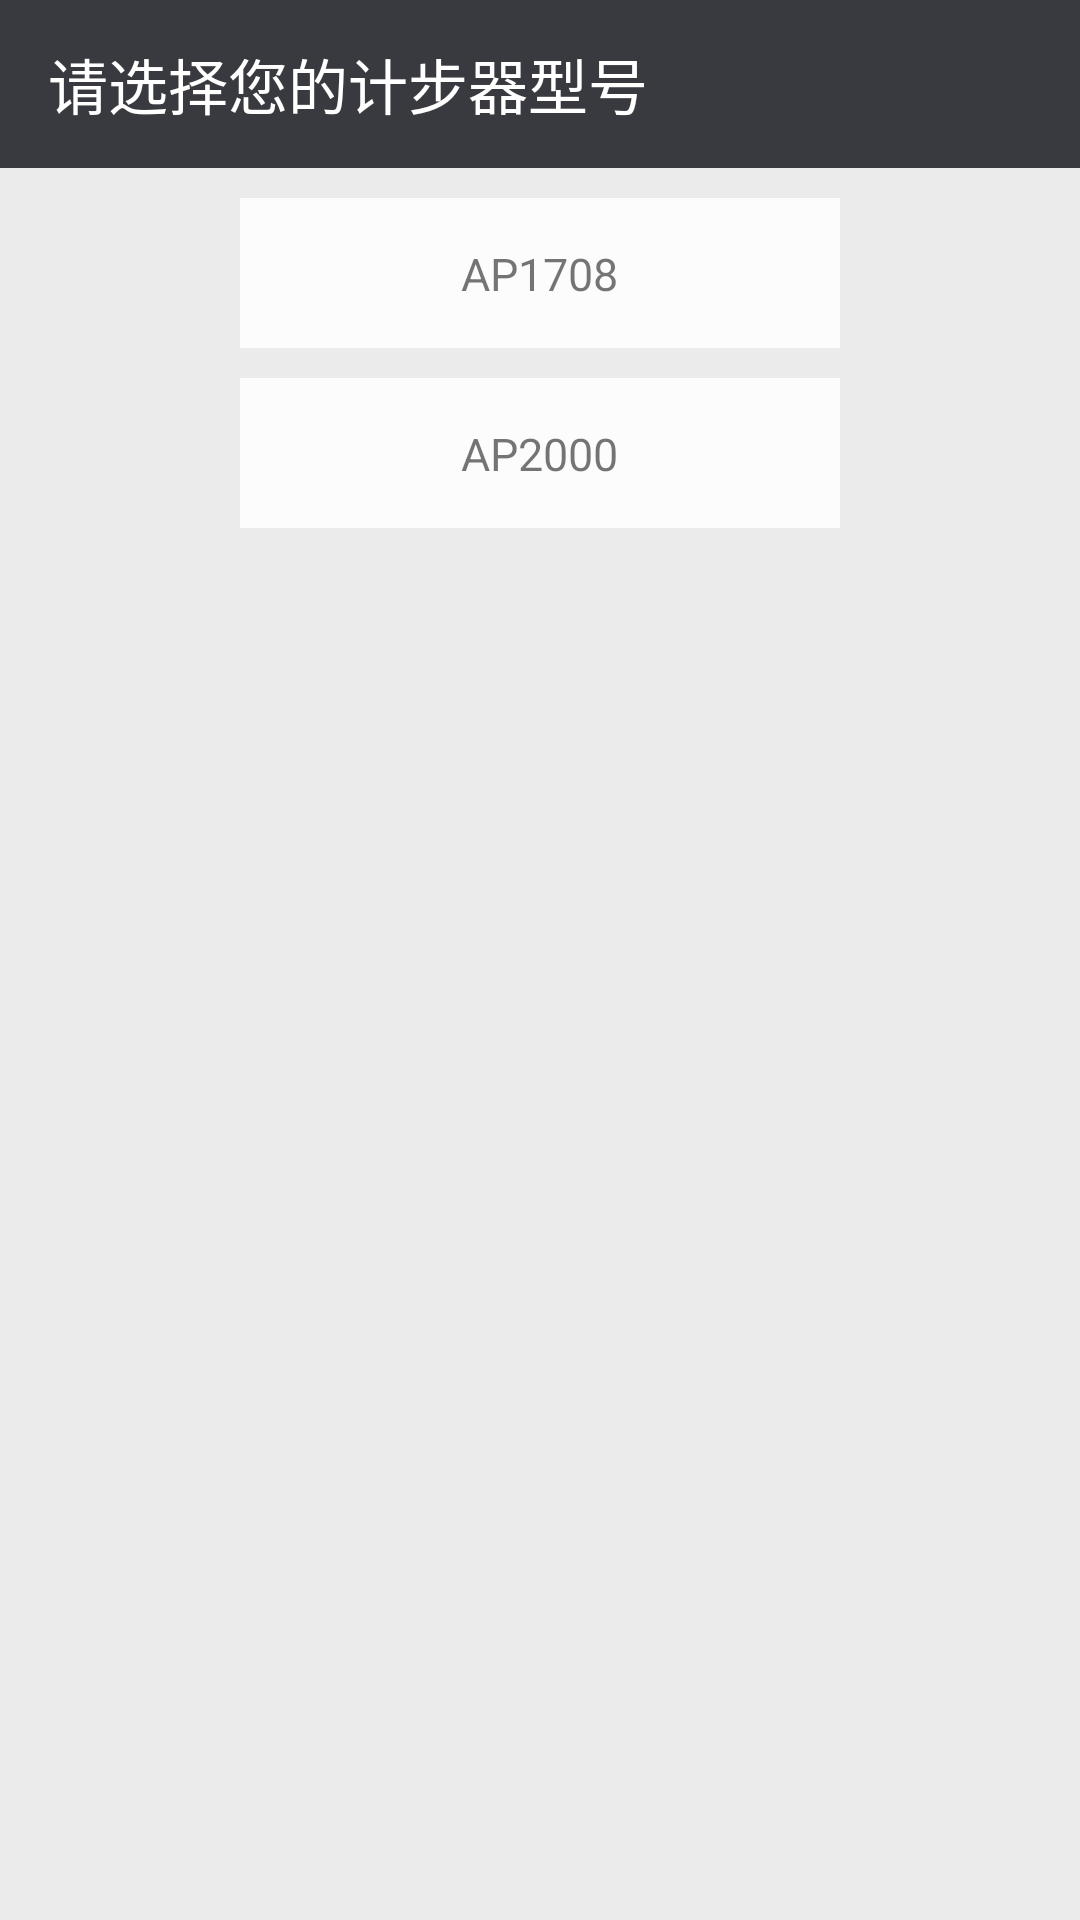

Reconstruct the res/layout file that produces this screen, plus the resources it refers to.
<!-- AndroidManifest.xml: application theme AppTheme -->
<!-- res/layout/yd_device_list.xml -->
<?xml version="1.0" encoding="utf-8"?>
<RelativeLayout xmlns:android="http://schemas.android.com/apk/res/android"
    xmlns:app="http://schemas.android.com/apk/res-auto"
    android:layout_width="match_parent"
    android:layout_height="match_parent" >

    <android.support.design.widget.AppBarLayout
        android:id="@+id/ydDeviceListBarLayout"
        android:layout_width="match_parent"
        android:layout_height="wrap_content"
        android:theme="@style/AppTheme.AppBarOverlay">

        <android.support.v7.widget.Toolbar
            android:id="@+id/ydDeviceListToolbar"
            android:layout_width="match_parent"
            android:layout_height="?attr/actionBarSize"
            android:background="?attr/colorPrimary"
            app:popupTheme="@style/AppTheme.PopupOverlay"
            app:title="@string/ydDeviceListLabel"/>

    </android.support.design.widget.AppBarLayout>

    <LinearLayout
        android:id="@+id/ydApLabel1"
        android:layout_width="200dp"
        android:layout_height="50dp"
        android:layout_below="@+id/ydDeviceListBarLayout"
        android:layout_centerHorizontal="true"
        android:layout_marginTop="10dp"
        android:background="@color/bottomBar_bg_color"
        android:gravity="center_horizontal"
        android:onClick="selectYdDevice"
        android:orientation="vertical"
        android:paddingTop="15dp" >

        <TextView
            android:layout_width="wrap_content"
            android:layout_height="wrap_content"
            android:text="@string/ydDeviceAp"
            android:textSize="15sp" />
    </LinearLayout>

    <LinearLayout
        android:id="@+id/ydApLabel2"
        android:layout_width="200dp"
        android:layout_height="50dp"
        android:layout_below="@+id/ydApLabel1"
        android:layout_centerHorizontal="true"
        android:layout_marginTop="10dp"
        android:background="@color/bottomBar_bg_color"
        android:gravity="center_horizontal"
        android:onClick="selectYdDevice"
        android:orientation="vertical"
        android:paddingTop="15dp" >

        <TextView
            android:layout_width="wrap_content"
            android:layout_height="wrap_content"
            android:text="@string/ydDeviceAp2"
            android:textSize="15sp" />
    </LinearLayout>

</RelativeLayout>
<!-- resources referenced by this layout -->
<resources>
  <color name="bottomBar_bg_color">#fcfcfc</color>
  <string name="ydDeviceAp">AP1708</string>
  <string name="ydDeviceAp2">AP2000</string>
  <string name="ydDeviceListLabel">请选择您的计步器型号</string>
  <style name="AppTheme.AppBarOverlay" parent="ThemeOverlay.AppCompat.Dark.ActionBar" />
  <style name="AppTheme.PopupOverlay" parent="ThemeOverlay.AppCompat.Light" />
  <style name="AppTheme" parent="Theme.AppCompat.Light.NoActionBar">
          
          <item name="colorPrimary">@color/colorPrimary</item>
          <item name="colorPrimaryDark">@color/colorPrimaryDark</item>
          <item name="colorAccent">@color/colorAccent</item>
          <item name="android:windowBackground">@color/normal_bg_color</item>
      </style>
  <color name="colorPrimary">#393a3f</color>
  <color name="colorPrimaryDark">#303135</color>
  <color name="colorAccent">#FF4081</color>
  <color name="normal_bg_color">#ebebeb</color>
</resources>
